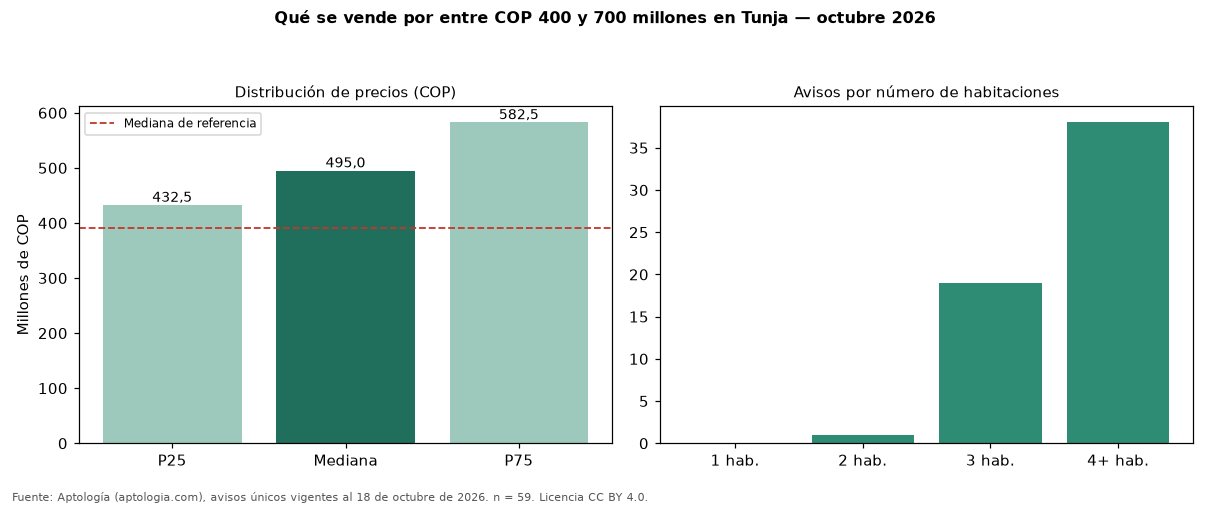

Source data for this figure (header and first rows):
seccion, metrica, valor_cop, n
precio, p25, 432500000, 59
precio, mediana, 495000000, 59
precio, p75, 582500000, 59
cop_por_m2, p25, 2352941, 59
cop_por_m2, mediana, 3169014, 59
cop_por_m2, p75, 4416100, 59
area, area_mediana_m2, 170.0, 59
habitaciones, 3, 430000000, 19
habitaciones, 4+, 545000000, 38
administracion, mediana, 345000, 14
estrato, moda, 5, 
parqueadero, porcentaje_con_parqueadero, 84.7, 59
referencia, mediana_referencia, 390000000, 185
referencia, mediana_cop_por_m2_referencia, 3934426, 185
